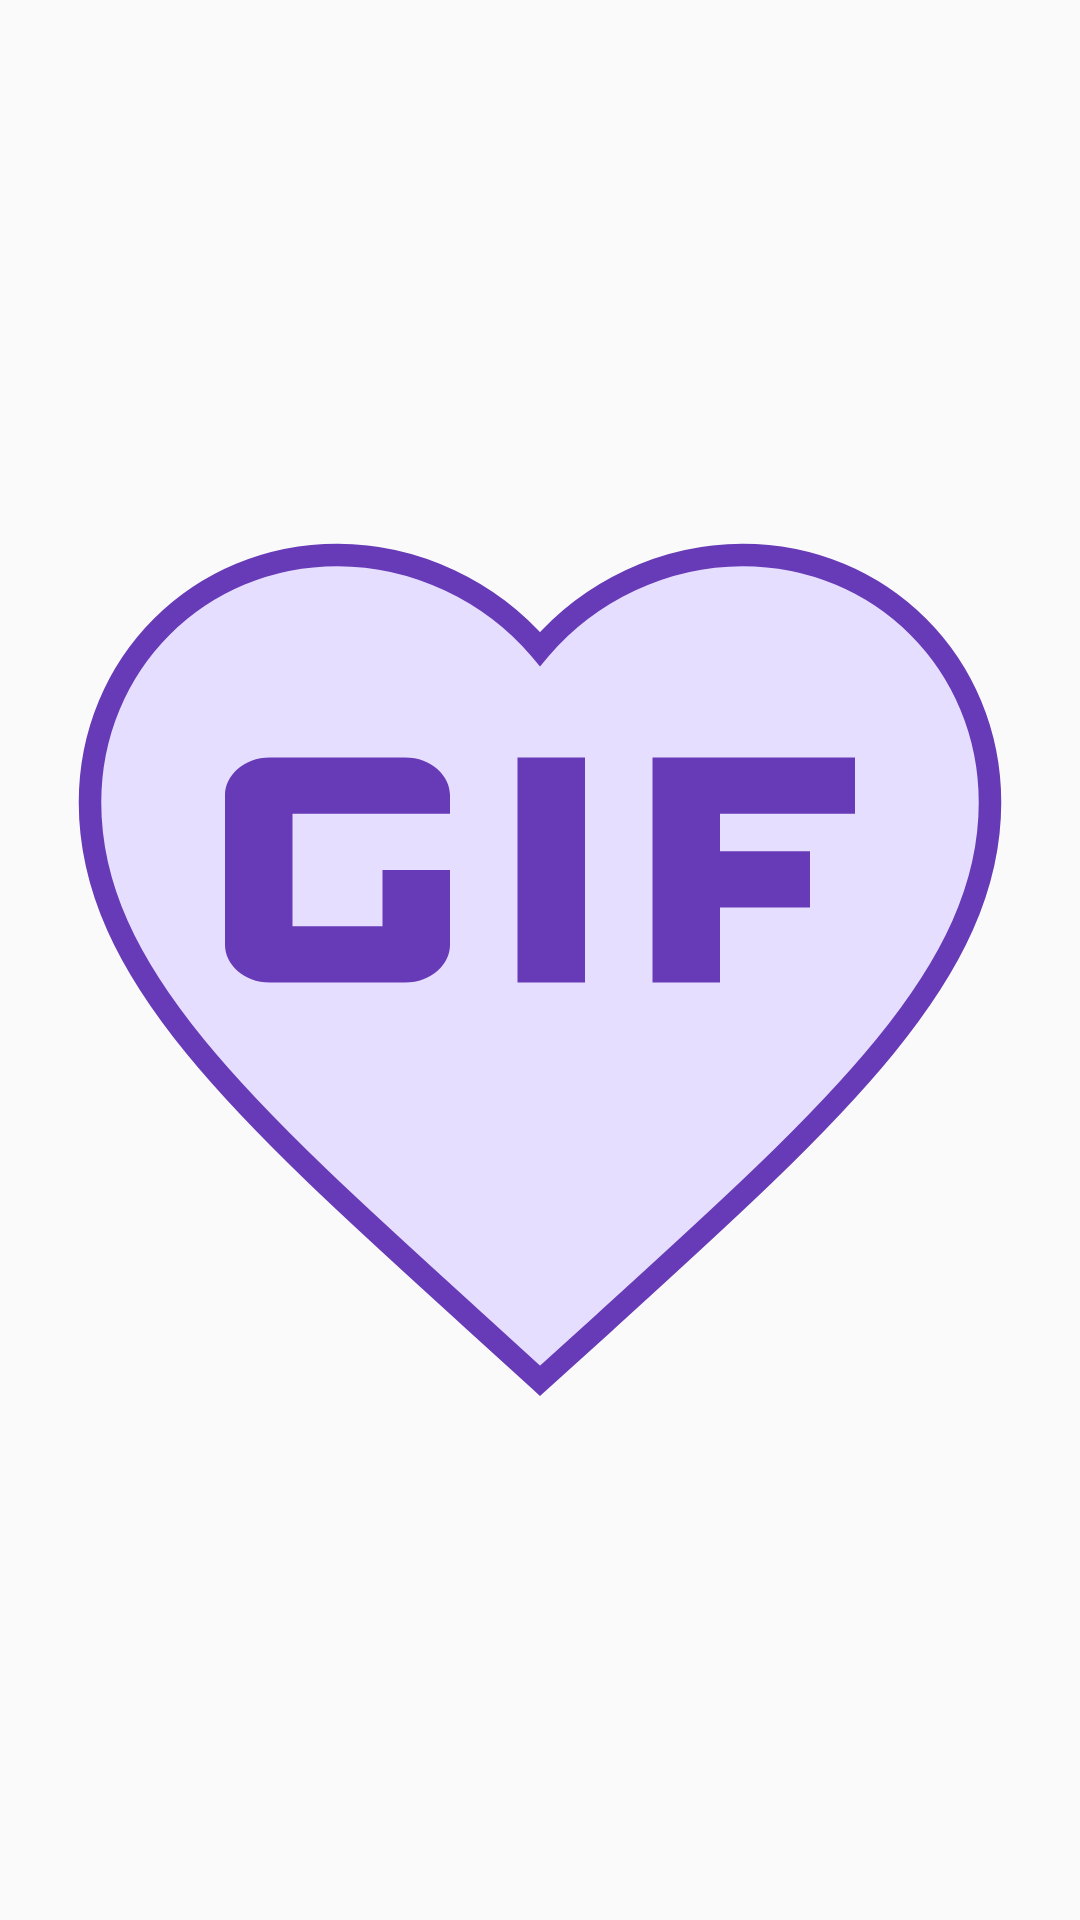

Android layout source for this screen:
<!-- AndroidManifest.xml: application theme AppTheme -->
<!-- res/layout/widget_gif_favorites.xml -->
<FrameLayout
    xmlns:android="http://schemas.android.com/apk/res/android"
    android:id="@+id/widget_heart_image"
    android:layout_width="match_parent"
    android:layout_height="match_parent"
    android:orientation="vertical"
    android:padding="@dimen/widget_margin">

    <ImageView
        android:layout_width="match_parent"
        android:layout_height="match_parent"
        android:src="@drawable/widget_icon" />

</FrameLayout>
<!-- resources referenced by this layout -->
<resources>
  <dimen name="widget_margin">8dp</dimen>
  <!-- drawable widget_icon (drawable) -->
  <?xml version="1.0" encoding="utf-8"?>
  <layer-list xmlns:android="http://schemas.android.com/apk/res/android">
  
      <item android:drawable="@drawable/ic_widget_heart_icon" />
      <item android:drawable="@drawable/ic_widget_gif_logo"
          android:bottom="8dp"/>
  
  </layer-list>
  <style name="AppTheme" parent="Theme.AppCompat.DayNight.DarkActionBar">
          
          <item name="colorPrimary">#B19CD9</item>
          <item name="colorPrimaryDark">#673AB7</item>
          <item name="colorAccent">#E040FB</item>
      </style>
  <!-- drawable ic_widget_heart_icon (drawable) -->
  <vector
      android:height="48dp"
      android:viewportHeight="24.0"
      android:viewportWidth="24.0"
      android:width="48dp"
      xmlns:android="http://schemas.android.com/apk/res/android">
      <path android:fillColor="@color/colorSearchBar" android:strokeColor="@color/colorPrimaryDark" android:strokeWidth="0.5" android:pathData="M12,21.35l-1.45,-1.32C5.4,15.36 2,12.28 2,8.5 2,5.42 4.42,3 7.5,3c1.74,0 3.41,0.81 4.5,2.09C13.09,3.81 14.76,3 16.5,3 19.58,3 22,5.42 22,8.5c0,3.78 -3.4,6.86 -8.55,11.54L12,21.35z"/>
  </vector>
  <!-- drawable ic_widget_gif_logo (drawable) -->
  <vector
      android:height="24dp"
      android:tint="#673AB7"
      android:viewportHeight="24.0"
      android:viewportWidth="24.0"
      android:width="24dp"
      xmlns:android="http://schemas.android.com/apk/res/android">
      <path android:fillColor="#FF000000" android:pathData="M11.5,9L13,9v6h-1.5zM9,9L6,9c-0.6,0 -1,0.5 -1,1v4c0,0.5 0.4,1 1,1h3c0.6,0 1,-0.5 1,-1v-2L8.5,12v1.5h-2v-3L10,10.5L10,10c0,-0.5 -0.4,-1 -1,-1zM19,10.5L19,9h-4.5v6L16,15v-2h2v-1.5h-2v-1z"/>
  </vector>
  <color name="colorSearchBar">#E6DEFF</color>
  <color name="colorPrimaryDark">#673AB7</color>
</resources>
